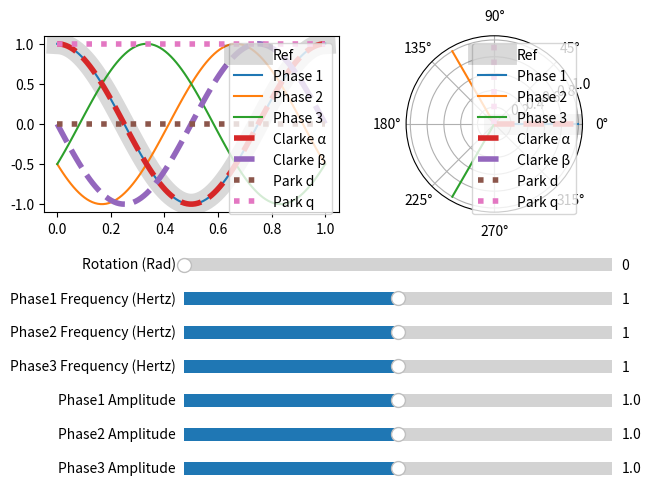

Reproduce this figure in Python. (Note: this script raises an exception after producing the figure.)
"""This file is meant to be used as an educational and exploratory tool.

Please modify it as needed to better understand Clarke & Park transforms.
"""
import numpy as np
import matplotlib.pyplot as plt
from matplotlib.widgets import Slider
from enum import IntEnum


class ParkAlignment(IntEnum):
    """This enumerates the two park transform reference options.

    Args:
        IntEnum: The enumeration value
    """

    q_aligned = 1
    d_aligned = 2


class PhaseIndex(IntEnum):
    """Enumerates indices in three phase data matrix.

    Args:
        IntEnum: enumeration value
    """

    Phase1 = 0
    Phase2 = 1
    Phase3 = 2


class ClarkeIndex(IntEnum):
    """Enumerates indices in three clarke transform data matrix.

    Args:
        IntEnum: enumeration value
    """

    Alpha = 0
    Beta = 1
    Zero = 2


class ParkIndex(IntEnum):
    """Enumerates indices in park transform data matrix.

    Args:
        IntEnum: enumeration value
    """

    D = 0
    Q = 1
    Zero = 2


class ClarkeParkDemo:
    """Container class for doing Clarke and Park Transforms."""

    def __init__(self) -> None:
        """This is a container class meant to allow cleaner calculation code."""
        # configuration constants
        self.frequency1 = 1
        self.frequency2 = 1
        self.frequency3 = 1
        self.amplitude1 = 1
        self.amplitude2 = 1
        self.amplitude3 = 1
        self.duration = 1
        self.sample_rate = 100
        self.sample_count = self.duration * self.sample_rate
        self.park_alignment = ParkAlignment.d_aligned

        # calculated constants
        self._2pi = 2 * np.pi
        self._120 = (1 / 3) * self._2pi
        self.phase_offset_1 = self._120 * (0)
        self.phase_offset_2 = self._120 * (1)
        self.phase_offset_3 = self._120 * (2)

        # run functions
        self.do_three_phase_time_domain_data()
        self.do_clarke_transform()
        self.do_park_transform()

        # plot data
        self.pyplot_initial_plot()

    def do_three_phase_time_domain_data(self):
        """Create three phases of sinusoidal time-domain data."""
        # time array
        self.time_array = np.linspace(0, self.duration, self.sample_count)
        # create three sine waves0
        self.three_phase_data_matrix = np.array(
            [
                self.frequency1 * 2 * np.pi * self.time_array + self.phase_offset_1,
                self.frequency2 * 2 * np.pi * self.time_array + self.phase_offset_2,
                self.frequency3 * 2 * np.pi * self.time_array + self.phase_offset_3,
            ]
        )

    def do_clarke_transform(self):
        """Perform Clarke transform function.

        https://en.wikipedia.org/wiki/Alpha%E2%80%93beta_transformation
        https://www.mathworks.com/help/physmod/sps/ref/clarketransform.html
        """
        # Clarke transform
        self.clarke_matrix = (2 / 3) * np.array(
            [
                [1, -(1 / 2), -(1 / 2)],
                [0, (np.sqrt(3) / 2), -(np.sqrt(3) / 2)],
                [(1 / 2), (1 / 2), (1 / 2)],
            ]
        )
        # Clarke transform function
        self.clarke_alpha_beta_zero_array = np.dot(
            self.clarke_matrix,
            np.cos(self.three_phase_data_matrix)
            * np.array([self.amplitude1, self.amplitude2, self.amplitude3])[:, None],
        )
        # assign outputs to individual variables for polar plots
        (
            self.clarke_alpha_instantaneous,
            self.clarke_beta_instantaneous,
            self.clarke_zero_instantaneous,
        ) = self.clarke_alpha_beta_zero_array[:, 0]
        # matplotlib likes positive vector lengths
        if self.clarke_alpha_instantaneous >= 0:
            self.clarke_alpha_instantaneous_angle = 0.0
        else:
            self.clarke_alpha_instantaneous_angle = np.pi
            self.clarke_alpha_instantaneous *= -1
        if self.clarke_beta_instantaneous >= 0:
            self.clarke_beta_instantaneous_angle = np.pi * 3 / 2
        else:
            self.clarke_beta_instantaneous_angle = np.pi / 2
            self.clarke_beta_instantaneous *= -1

    def do_park_transform(self):
        """Perform Park transform function.

        https://de.wikipedia.org/wiki/D/q-Transformation
        https://www.mathworks.com/help/physmod/sps/ref/clarketoparkangletransform.html
        """
        # create Park transformation matrix, with reference based on enum value
        if self.park_alignment == ParkAlignment.q_aligned:
            self.park_matrix = np.array(
                [
                    [
                        np.sin(self.three_phase_data_matrix[PhaseIndex.Phase1, :]),
                        -np.cos(self.three_phase_data_matrix[PhaseIndex.Phase1, :]),
                        np.zeros((self.sample_count)),
                    ],
                    [
                        np.cos(self.three_phase_data_matrix[PhaseIndex.Phase1, :]),
                        np.sin(self.three_phase_data_matrix[PhaseIndex.Phase1, :]),
                        np.zeros((self.sample_count)),
                    ],
                    [
                        np.zeros((self.sample_count)),
                        np.zeros((self.sample_count)),
                        np.ones((self.sample_count)),
                    ],
                ]
            )
        elif self.park_alignment == ParkAlignment.d_aligned:
            self.park_matrix = np.array(
                [
                    [
                        np.sin(self.three_phase_data_matrix[PhaseIndex.Phase1, :]),
                        np.cos(self.three_phase_data_matrix[PhaseIndex.Phase1, :]),
                        np.zeros((self.sample_count)),
                    ],
                    [
                        np.cos(self.three_phase_data_matrix[PhaseIndex.Phase1, :]),
                        -np.sin(self.three_phase_data_matrix[PhaseIndex.Phase1, :]),
                        np.zeros((self.sample_count)),
                    ],
                    [
                        np.zeros((self.sample_count)),
                        np.zeros((self.sample_count)),
                        np.ones((self.sample_count)),
                    ],
                ]
            )
        # perform the matrix math
        self.park_array = np.einsum(
            "ijk,ik->jk",
            self.park_matrix,
            self.clarke_alpha_beta_zero_array,
        )
        # save instantaneous values for polar plots
        (
            self.park_d_instantaneous,
            self.park_q_instantaneous,
            self.park_zero_instantaneous,
        ) = self.park_array[:, 0]
        # set the phase angle based on reference value
        if self.park_alignment == ParkAlignment.q_aligned:
            self.park_q_instantaneous_angle = self.three_phase_data_matrix[PhaseIndex.Phase1, 0]
            self.park_d_instantaneous_angle = self.three_phase_data_matrix[PhaseIndex.Phase1, 0] - np.pi / 2
        else:
            self.park_d_instantaneous_angle = self.three_phase_data_matrix[PhaseIndex.Phase1, 0]
            self.park_q_instantaneous_angle = self.three_phase_data_matrix[PhaseIndex.Phase1, 0] + np.pi / 2
        # matplotlib likes positive vectors
        if self.park_d_instantaneous < 0:
            self.park_d_instantaneous *= -1
            self.park_d_instantaneous_angle += 2 * np.pi
        if self.park_q_instantaneous < 0:
            self.park_q_instantaneous *= -1
            self.park_q_instantaneous_angle += 2 * np.pi

    def pyplot_initial_plot(self):
        """Plot the data using matplotlib.pyplot."""
        # create figure
        self.figurex = plt.figure(constrained_layout=True)
        self.subplots = self.figurex.subfigures(2, 1)
        self.figure1 = self.subplots[0]
        self.figure2 = self.subplots[1]
        # add axes to figure
        self.axes = [
            self.figure1.add_subplot(1, 2, 1),
            self.figure1.add_subplot(1, 2, 2, polar=True),
            self.figure2.add_subplot(7, 1, 1),
            self.figure2.add_subplot(7, 1, 2),
            self.figure2.add_subplot(7, 1, 3),
            self.figure2.add_subplot(7, 1, 4),
            self.figure2.add_subplot(7, 1, 5),
            self.figure2.add_subplot(7, 1, 6),
            self.figure2.add_subplot(7, 1, 7),
        ]
        self.rotation_slider = Slider(
            ax=self.axes[2],
            label="Rotation (Rad)",
            valmin=0,
            valmax=1,
            valinit=self.phase_offset_1,
        )
        # register gui callbacks
        self.rotation_slider.on_changed(lambda x: self.pyplot_update_plots(x))
        self.frequency1_slider = Slider(
            ax=self.axes[3],
            label="Phase1 Frequency (Hertz)",
            valmin=self.frequency1 - 1,
            valmax=self.frequency1 + 1,
            valinit=self.frequency1,
        )
        self.frequency1_slider.on_changed(lambda x: self.pyplot_update_plots(x))
        self.frequency2_slider = Slider(
            ax=self.axes[4],
            label="Phase2 Frequency (Hertz)",
            valmin=self.frequency2 - 1,
            valmax=self.frequency2 + 1,
            valinit=self.frequency2,
        )
        self.frequency2_slider.on_changed(lambda x: self.pyplot_update_plots(x))
        self.frequency3_slider = Slider(
            ax=self.axes[5],
            label="Phase3 Frequency (Hertz)",
            valmin=self.frequency3 - 1,
            valmax=self.frequency3 + 1,
            valinit=self.frequency3,
        )
        self.frequency3_slider.on_changed(lambda x: self.pyplot_update_plots(x))
        self.amplitude1_slider = Slider(
            ax=self.axes[6],
            label="Phase1 Amplitude",
            valmin=0.5,
            valmax=1.5,
            valinit=1,
        )
        self.amplitude1_slider.on_changed(lambda x: self.pyplot_update_plots(x))
        self.amplitude2_slider = Slider(
            ax=self.axes[7],
            label="Phase2 Amplitude",
            valmin=0.5,
            valmax=1.5,
            valinit=1,
        )
        self.amplitude2_slider.on_changed(lambda x: self.pyplot_update_plots(x))
        self.amplitude3_slider = Slider(
            ax=self.axes[8],
            label="Phase3 Amplitude",
            valmin=0.5,
            valmax=1.5,
            valinit=1,
        )
        self.amplitude3_slider.on_changed(lambda x: self.pyplot_update_plots(x))
        # plot cartesian data
        self.reference_phase_line_plot = self.axes[0].plot(
            self.time_array,
            np.cos(self.three_phase_data_matrix[PhaseIndex.Phase1, :]),
            color="black",
            linewidth=15,
            alpha=0.15,
        )[0]
        self.phase1_line_plot = self.axes[0].plot(
            self.time_array,
            np.cos(self.three_phase_data_matrix[PhaseIndex.Phase1, :]),
        )[0]
        self.phase2_line_plot = self.axes[0].plot(
            self.time_array,
            np.cos(self.three_phase_data_matrix[PhaseIndex.Phase2, :]),
        )[0]
        self.phase3_line_plot = self.axes[0].plot(
            self.time_array,
            np.cos(self.three_phase_data_matrix[PhaseIndex.Phase3, :]),
        )[0]
        self.clarke_alpha_line_plot = self.axes[0].plot(
            self.time_array,
            self.clarke_alpha_beta_zero_array[ClarkeIndex.Alpha, :],
            "--",
            linewidth=4,
        )[0]
        self.clarke_beta_line_plot = self.axes[0].plot(
            self.time_array,
            self.clarke_alpha_beta_zero_array[ClarkeIndex.Beta, :],
            "--",
            linewidth=4,
        )[0]
        self.park_d_line_plot = self.axes[0].plot(
            self.time_array,
            self.park_array[ParkIndex.D, :],
            ":",
            linewidth=4,
        )[0]
        self.park_q_line_plot = self.axes[0].plot(
            self.time_array,
            self.park_array[ParkIndex.Q, :],
            ":",
            linewidth=4,
        )[0]
        self.axes[0].legend(
            [
                "Ref",
                "Phase 1",
                "Phase 2",
                "Phase 3",
                "Clarke α",
                "Clarke β",
                "Park d",
                "Park q",
            ],
            loc="upper right",
        )
        # plot polar data
        radii = np.array([0, 1])
        self.reference_angle_polar_plot = self.axes[1].plot(
            [
                self.three_phase_data_matrix[PhaseIndex.Phase1, 0],
                self.three_phase_data_matrix[PhaseIndex.Phase1, 0],
            ],
            radii,
            color="black",
            linewidth=15,
            alpha=0.15,
        )[0]
        self.phase1_polar_plot = self.axes[1].plot(
            [
                self.three_phase_data_matrix[PhaseIndex.Phase1, 0],
                self.three_phase_data_matrix[PhaseIndex.Phase1, 0],
            ],
            radii,
        )[0]
        self.phase2_polar_plot = self.axes[1].plot(
            [
                self.three_phase_data_matrix[PhaseIndex.Phase2, 0],
                self.three_phase_data_matrix[PhaseIndex.Phase2, 0],
            ],
            radii,
        )[0]
        self.phase3_polar_plot = self.axes[1].plot(
            [
                self.three_phase_data_matrix[PhaseIndex.Phase3, 0],
                self.three_phase_data_matrix[PhaseIndex.Phase3, 0],
            ],
            radii,
        )[0]
        self.clarke_alpha_polar_plot = self.axes[1].plot(
            [0, 0],
            [0, self.clarke_alpha_instantaneous],
            "--",
            linewidth=4,
        )[0]
        self.clarke_beta_polar_plot = self.axes[1].plot(
            [(np.pi / 2), (np.pi / 2)],
            [0, self.clarke_beta_instantaneous],
            "--",
            linewidth=4,
        )[0]
        self.park_d_polar_plot = self.axes[1].plot(
            [self.park_d_instantaneous_angle, self.park_d_instantaneous_angle],
            [0, self.park_d_instantaneous],
            ":",
            linewidth=4,
        )[0]
        self.park_q_polar_plot = self.axes[1].plot(
            [self.park_q_instantaneous_angle, self.park_q_instantaneous_angle],
            [0, self.park_q_instantaneous],
            ":",
            linewidth=4,
        )[0]
        self.axes[1].legend(
            [
                "Ref",
                "Phase 1",
                "Phase 2",
                "Phase 3",
                "Clarke α",
                "Clarke β",
                "Park d",
                "Park q",
            ],
            loc="upper right",
        )
        # self.figurex.tight_layout()
        self.figurex.canvas.set_window_title("Clarke & Park Transformation Demo")
        # interact!
        plt.show()

    def set_rotation_angle(self, phase_1_angle_radian: float):
        """Set the rotation angle.

        Args:
            phase_1_angle_radian: a number
        """
        # update values with fixed 120 degree offsets
        self.phase_offset_1 = phase_1_angle_radian * 2 * np.pi
        self.phase_offset_2 = self.phase_offset_1 + ((2 * np.pi) * (1 / 3))
        self.phase_offset_3 = self.phase_offset_2 + ((2 * np.pi) * (1 / 3))
        # "force" angles between 0 and 2*pi
        if self.phase_offset_1 < (2 * np.pi):
            self.phase_offset_1 += 2 * np.pi
        if self.phase_offset_2 > (2 * np.pi):
            self.phase_offset_2 -= 2 * np.pi
        elif self.phase_offset_2 < (2 * np.pi):
            self.phase_offset_2 += 2 * np.pi
        if self.phase_offset_3 > (2 * np.pi):
            self.phase_offset_3 -= 2 * np.pi
        elif self.phase_offset_3 < (2 * np.pi):
            self.phase_offset_3 += 2 * np.pi

    def set_frequency1(self, frequency: float):
        self.frequency1 = frequency

    def set_frequency2(self, frequency: float):
        self.frequency2 = frequency

    def set_frequency3(self, frequency: float):
        self.frequency3 = frequency

    def set_amplitude1(self, amplitude: float):
        self.amplitude1 = amplitude

    def set_amplitude2(self, amplitude: float):
        self.amplitude2 = amplitude

    def set_amplitude3(self, amplitude: float):
        self.amplitude3 = amplitude

    def pyplot_update_plots(self, val):
        """Callback function for updating matplotlib.pyplot graph data.

        Args:
            val ([type]): [description]
        """
        # update things
        self.set_rotation_angle(self.rotation_slider.val)
        self.set_frequency1(self.frequency1_slider.val)
        self.set_frequency2(self.frequency2_slider.val)
        self.set_frequency3(self.frequency3_slider.val)
        self.set_amplitude1(self.amplitude1_slider.val)
        self.set_amplitude2(self.amplitude2_slider.val)
        self.set_amplitude3(self.amplitude3_slider.val)
        # do math
        self.do_three_phase_time_domain_data()
        self.do_clarke_transform()
        self.do_park_transform()
        # update cartesian plots
        self.reference_phase_line_plot.set_ydata(
            self.amplitude1 * np.cos(self.three_phase_data_matrix[PhaseIndex.Phase1, :])
        )
        self.phase1_line_plot.set_ydata(
            self.amplitude1 * np.cos(self.three_phase_data_matrix[PhaseIndex.Phase1, :])
        )
        self.phase2_line_plot.set_ydata(
            self.amplitude2 * np.cos(self.three_phase_data_matrix[PhaseIndex.Phase2, :])
        )
        self.phase3_line_plot.set_ydata(
            self.amplitude3 * np.cos(self.three_phase_data_matrix[PhaseIndex.Phase3, :])
        )
        self.clarke_alpha_line_plot.set_ydata(self.clarke_alpha_beta_zero_array[ClarkeIndex.Alpha, :])
        self.clarke_beta_line_plot.set_ydata(self.clarke_alpha_beta_zero_array[ClarkeIndex.Beta, :])
        self.park_d_line_plot.set_ydata(self.park_array[ParkIndex.D, :])
        self.park_q_line_plot.set_ydata(self.park_array[ParkIndex.Q, :])
        # update polar plots
        self.reference_angle_polar_plot.set_xdata(self.three_phase_data_matrix[PhaseIndex.Phase1, 0])
        self.reference_angle_polar_plot.set_ydata([0, self.clarke_alpha_instantaneous])
        self.phase1_polar_plot.set_xdata(self.three_phase_data_matrix[PhaseIndex.Phase1, 0])
        self.phase2_polar_plot.set_xdata(self.three_phase_data_matrix[PhaseIndex.Phase2, 0])
        self.phase3_polar_plot.set_xdata(self.three_phase_data_matrix[PhaseIndex.Phase3, 0])
        self.clarke_alpha_polar_plot.set_xdata(
            [self.clarke_alpha_instantaneous_angle, self.clarke_alpha_instantaneous_angle]
        )
        self.clarke_alpha_polar_plot.set_ydata([0, self.clarke_alpha_instantaneous])
        self.clarke_beta_polar_plot.set_xdata(
            [self.clarke_beta_instantaneous_angle, self.clarke_beta_instantaneous_angle]
        )
        self.clarke_beta_polar_plot.set_ydata([0, self.clarke_beta_instantaneous])
        self.park_d_polar_plot.set_xdata([self.park_d_instantaneous_angle, self.park_d_instantaneous_angle])
        self.park_d_polar_plot.set_ydata(
            [
                0,
                self.park_d_instantaneous,
            ]
        )
        self.park_q_polar_plot.set_xdata(
            [
                self.park_q_instantaneous_angle,
                self.park_q_instantaneous_angle,
            ]
        )
        self.park_q_polar_plot.set_ydata(
            [
                0,
                self.park_q_instantaneous,
            ]
        )
        # redraw figure
        self.figure1.canvas.draw_idle()


if __name__ == "__main__":
    ClarkeParkDemo()
